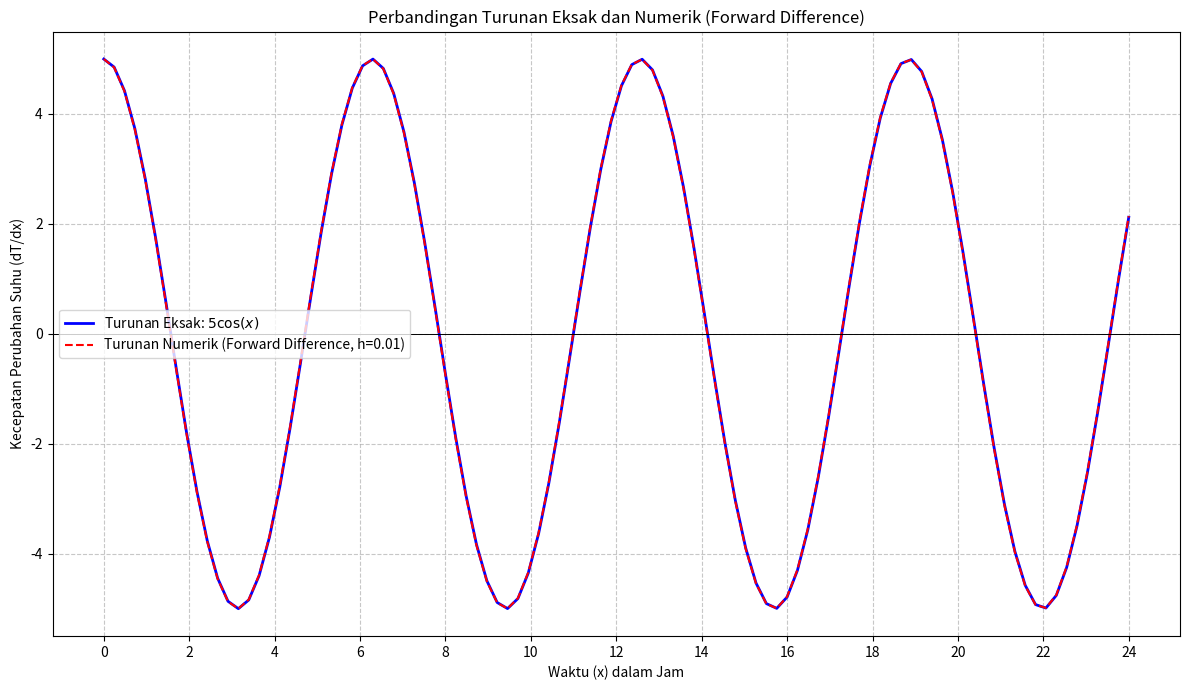

The script that saved this image:
import numpy as np
import matplotlib.pyplot as plt

# definisi fungsi suhu T(x)
def T(x):
    """
    Fungsi suhu air: T(x) = 25 + 5 * sin(x)
    x dalam jam (0 sampai 24).
    """
    return 25 + 5 * np.sin(x)

# definisi turunan eksak dT/dx
def dT_exact(x):
    """
    Turunan eksak dari T(x): dT/dx = 5 * cos(x)
    """
    return 5 * np.cos(x)

# impementasi turunan numerik (forward difference)
def forward_difference(func, x, h):
    """
    Menghitung turunan numerik menggunakan metode forward difference.
    f'(x) = (f(x + h) - f(x)) / h
    """
    return (func(x + h) - func(x)) / h

# parameter
x_range = np.linspace(0, 24, 100) # waktu dari 0 sampe 24 jam, dg 100 titik
h_step = 0.01 # ukuran langkah untuk turnan numerik (pilih kecil tapi tidak terlalu kcil)

print(f"--- Perhitungan Turunan Numerik dan Eksak ---")
print(f"Ukuran langkah (h) untuk forward difference: {h_step}")

# hitung turunan numerik untuk setiap titik di x_range
dT_numeric = forward_difference(T, x_range, h_step)

# hitung turunan eksak untuk setiap titik di x_range
dT_exact_values = dT_exact(x_range)

# menampilkan beberapa sampel hasil utk perbandingan
print("\nBeberapa Sampel Hasil:")
print(f"{'x (jam)':<10} | {'dT/dx Numerik':<18} | {'dT/dx Eksak':<15} | {'Selisih':<10}")
print("----------------------------------------------------------------------")
for i in range(0, len(x_range), len(x_range)//10): # Tampilkan setiap 10% data
    selisih = abs(dT_numeric[i] - dT_exact_values[i])
    print(f"{x_range[i]:<10.2f} | {dT_numeric[i]:<18.6f} | {dT_exact_values[i]:<15.6f} | {selisih:<10.6f}")

# perbandingan hasil dalam grafik
plt.figure(figsize=(12, 7))

# plot turunan eksak
plt.plot(x_range, dT_exact_values, label='Turunan Eksak: $5 \cos(x)$', color='blue', linewidth=2)

# plot turunan numerik
plt.plot(x_range, dT_numeric, label=f'Turunan Numerik (Forward Difference, h={h_step})', color='red', linestyle='--', linewidth=1.5)

# detail grafik
plt.title('Perbandingan Turunan Eksak dan Numerik (Forward Difference)')
plt.xlabel('Waktu (x) dalam Jam')
plt.ylabel('Kecepatan Perubahan Suhu (dT/dx)')
plt.grid(True, linestyle='--', alpha=0.7)
plt.legend()
plt.axhline(0, color='black', linestyle='-', linewidth=0.7) # Garis y=0
plt.xticks(np.arange(0, 25, 2)) # Ticks setiap 2 jam
plt.tight_layout()
plt.show()

# interpretasi singkat
print("\n--- Interpretasi ---")
print("Dari grafik dan sampel hasil, terlihat bahwa turunan numerik (forward difference)")
print(f"dengan ukuran langkah h={h_step} memberikan aproksimasi yang sangat baik")
print("terhadap turunan eksak.")
print("Perbedaan antara keduanya sangat kecil, menunjukkan akurasi metode numerik.")
print("Kecepatan perubahan suhu (dT/dx) berfluktuasi sepanjang hari,")
print("mengikuti pola sinusoidal (cosinus) yang menunjukkan kapan suhu meningkat atau menurun paling cepat.")
print("Ketika dT/dx positif, suhu meningkat. Ketika negatif, suhu menurun.")
print("Nilai absolut dT/dx tertinggi menunjukkan perubahan suhu tercepat.")